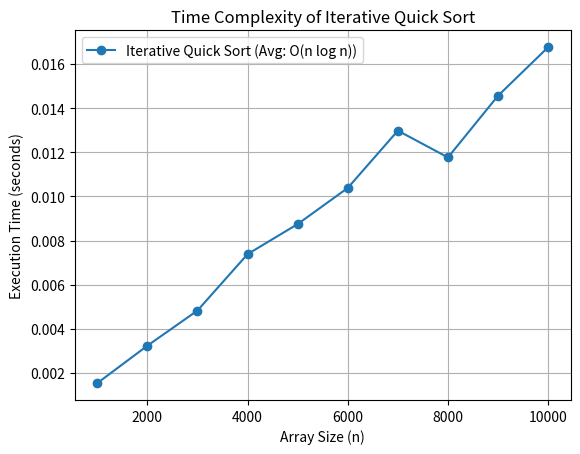

Recreate this plot in Python.
import time
import random
import matplotlib.pyplot as p

def partition(arr, low, high):
    pivot = arr[high]
    i = low - 1
    for j in range(low, high):
        if arr[j] <= pivot:
            i += 1
            arr[i], arr[j] = arr[j], arr[i]
    arr[i+1], arr[high] = arr[high], arr[i+1]
    return i + 1

def iterative_quick_sort(arr):
    stack = [(0, len(arr) - 1)]
    
    while stack:
        low, high = stack.pop()
        if low < high:
            pi = partition(arr, low, high)
            stack.append((low, pi - 1))
            stack.append((pi + 1, high))

sizes = list(range(1000, 11000, 1000))
times = []

for size in sizes:
    arr = [random.randint(1, 100000) for _ in range(size)]
    start = time.time()
    iterative_quick_sort(arr)
    end = time.time()
    times.append(end - start)

p.plot(sizes, times, marker='o', label='Iterative Quick Sort (Avg: O(n log n))')
p.xlabel('Array Size (n)')
p.ylabel('Execution Time (seconds)')
p.title('Time Complexity of Iterative Quick Sort')
p.grid(True)
p.legend()
p.show()